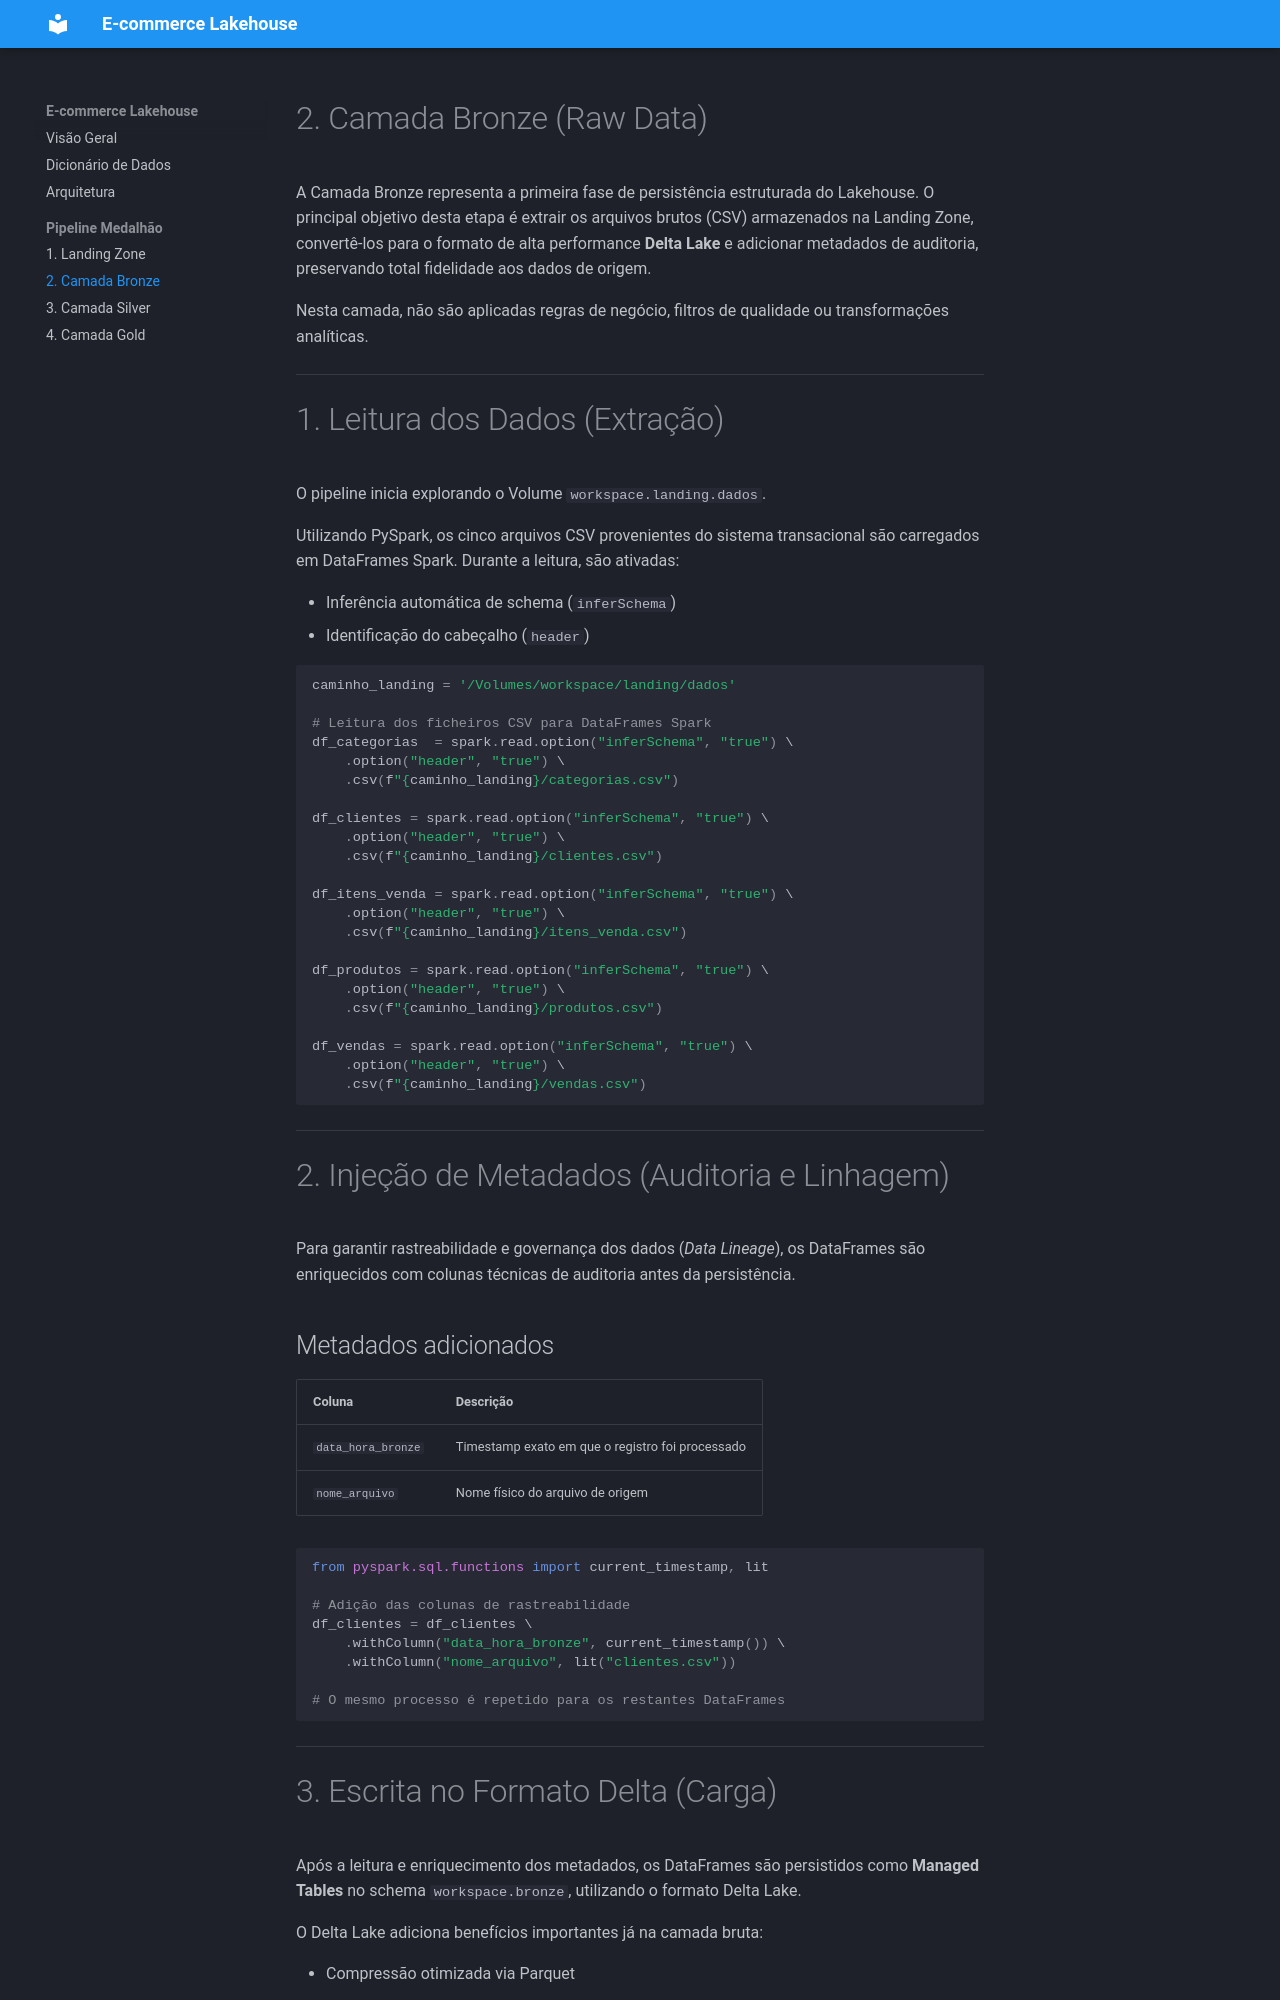

repository: NaiiiLr/ProjetoEngDeDados3 · page: pipeline/02_bronze/index.html · generator: mkdocs

# 2. Camada Bronze (Raw Data)

A Camada Bronze representa a primeira fase de persistência estruturada do Lakehouse. O principal objetivo desta etapa é extrair os arquivos brutos (CSV) armazenados na Landing Zone, convertê-los para o formato de alta performance **Delta Lake** e adicionar metadados de auditoria, preservando total fidelidade aos dados de origem.

Nesta camada, não são aplicadas regras de negócio, filtros de qualidade ou transformações analíticas.

---

# 1. Leitura dos Dados (Extração)

O pipeline inicia explorando o Volume `workspace.landing.dados`.

Utilizando PySpark, os cinco arquivos CSV provenientes do sistema transacional são carregados em DataFrames Spark. Durante a leitura, são ativadas:

- Inferência automática de schema (`inferSchema`)
- Identificação do cabeçalho (`header`)

```python
caminho_landing = '/Volumes/workspace/landing/dados'

# Leitura dos ficheiros CSV para DataFrames Spark
df_categorias  = spark.read.option("inferSchema", "true") \
    .option("header", "true") \
    .csv(f"{caminho_landing}/categorias.csv")

df_clientes = spark.read.option("inferSchema", "true") \
    .option("header", "true") \
    .csv(f"{caminho_landing}/clientes.csv")

df_itens_venda = spark.read.option("inferSchema", "true") \
    .option("header", "true") \
    .csv(f"{caminho_landing}/itens_venda.csv")

df_produtos = spark.read.option("inferSchema", "true") \
    .option("header", "true") \
    .csv(f"{caminho_landing}/produtos.csv")

df_vendas = spark.read.option("inferSchema", "true") \
    .option("header", "true") \
    .csv(f"{caminho_landing}/vendas.csv")
```

---

# 2. Injeção de Metadados (Auditoria e Linhagem)

Para garantir rastreabilidade e governança dos dados (*Data Lineage*), os DataFrames são enriquecidos com colunas técnicas de auditoria antes da persistência.
